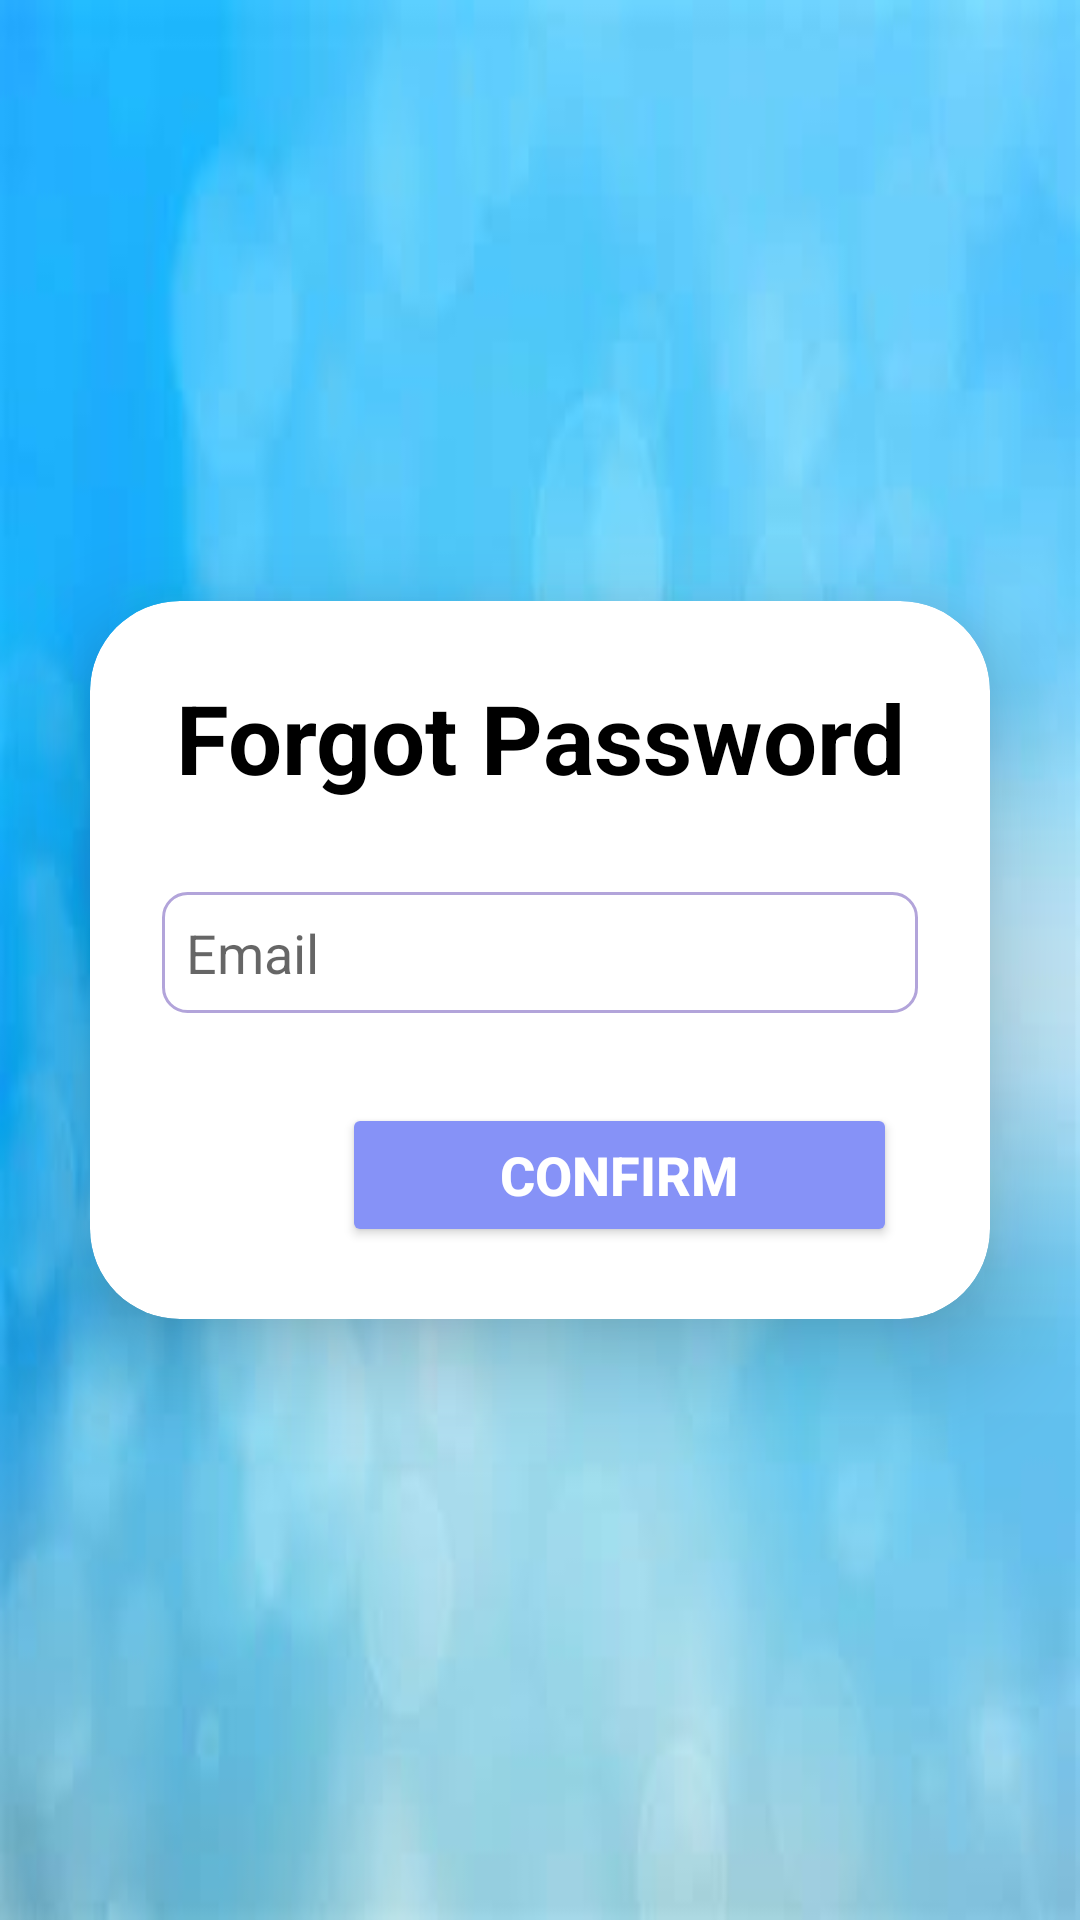

Produce the Android XML layout that renders to this screen, including the resource entries it uses.
<!-- AndroidManifest.xml: application theme Theme.NotesCL -->
<!-- res/layout/activity_forgot_password.xml -->
<?xml version="1.0" encoding="utf-8"?>
<LinearLayout
    xmlns:android="http://schemas.android.com/apk/res/android"
    xmlns:app="http://schemas.android.com/apk/res-auto"
    xmlns:tools="http://schemas.android.com/tools"
    android:layout_width="match_parent"
    android:layout_height="match_parent"
    android:background="@drawable/oip"
    android:gravity="center"
    android:orientation="vertical"
    tools:context=".ForgotPassword">


    <androidx.cardview.widget.CardView
        android:layout_width="match_parent"
        android:layout_height="wrap_content"
        android:layout_margin="30dp"
        app:cardCornerRadius="30dp"
        app:cardElevation="20dp">

        <LinearLayout
            android:layout_width="match_parent"
            android:layout_height="wrap_content"
            android:layout_gravity="center_horizontal"
            android:orientation="vertical"
            android:padding="24dp">

            <TextView
                android:layout_width="match_parent"
                android:layout_height="wrap_content"
                android:id="@+id/Forgot"
                android:text="@string/forgot_password"
                android:gravity="center"
                android:textSize="32sp"
                android:textStyle="bold"
                android:textColor="@color/black"/>

            <EditText
                android:layout_width="match_parent"
                android:layout_height="wrap_content"
                android:id="@+id/Forgot_email"
                android:background="@drawable/border"
                android:layout_marginTop="30dp"
                android:hint="@string/email2"
                android:padding="8dp"
                android:drawableStart="@drawable/baseline_person_24"
                android:textColor="@color/black"
                android:autofillHints=""
                android:inputType="textEmailAddress" />

            <Button
                android:id="@+id/Confirm"
                android:layout_width="185dp"
                android:layout_height="wrap_content"
                android:layout_marginStart="60dp"
                android:layout_marginTop="30dp"
                android:backgroundTint="@color/lavendar"
                android:text="@string/confirm"
                android:textColor="@color/white"
                android:textSize="18sp"
                android:textStyle="bold"
                app:cornerRadius="2dp" />


        </LinearLayout>
        <ImageView
            android:id="@+id/imageButton"
            android:layout_width="59dp"
            android:layout_height="wrap_content"
            android:layout_gravity="center"
            android:layout_marginStart="140dp"
            android:layout_marginTop="100dp"
            android:layout_marginEnd="10dp"
            android:backgroundTint="@color/lavendar"
            app:srcCompat="@drawable/baseline_arrow_back_24"
            android:contentDescription="@string/todoj" />

    </androidx.cardview.widget.CardView>


</LinearLayout>
<!-- resources referenced by this layout -->
<resources>
  <color name="black">#FF000000</color>
  <color name="lavendar">#8692f7</color>
  <color name="white">#FFFFFFFF</color>
  <!-- drawable border (drawable) -->
  <?xml version="1.0" encoding="utf-8"?>
  <shape xmlns:android="http://schemas.android.com/apk/res/android"
      android:shape="rectangle">
      <stroke
          android:width="1dp"
          android:color="@color/Lavendar"/>
      <corners
          android:radius="8dp"/>
  </shape>
  <!-- drawable oip: jpeg bitmap (drawable, 6726 bytes) -->
  <string name="confirm">CONFIRM</string>
  <string name="email2">Email</string>
  <string name="forgot_password">Forgot Password</string>
  <string name="todoj">TODO</string>
  <style name="Theme.NotesCL" parent="Base.Theme.NotesCL" />
  <color name="Lavendar">#B2A4DA</color>
  <style name="Base.Theme.NotesCL" parent="Theme.MaterialComponents.DayNight.DarkActionBar">
          <item name="colorPrimary">@color/lavendar</item>
          <item name="colorPrimaryVariant">@color/lavendar</item>
          <item name="colorOnPrimary">@color/white</item>
          
          <item name="colorSecondary">@color/lavendar</item>
          <item name="colorSecondaryVariant">@color/lavendar</item>
          <item name="colorOnSecondary">@color/black</item>
          
          <item name="android:statusBarColor">?attr/colorPrimaryVariant</item>
      </style>
</resources>
